Run: headless pygame with SDL's dummy video driver; simulated clock (each Clock.tick advances the game by its frame time, no real sleeping); random seed 0; keys injected as events and as key.get_pressed() state; mouse plan: one left click at the window centre at the start of phase 2, then a move to the lower-right quarter at the start of phase 3.
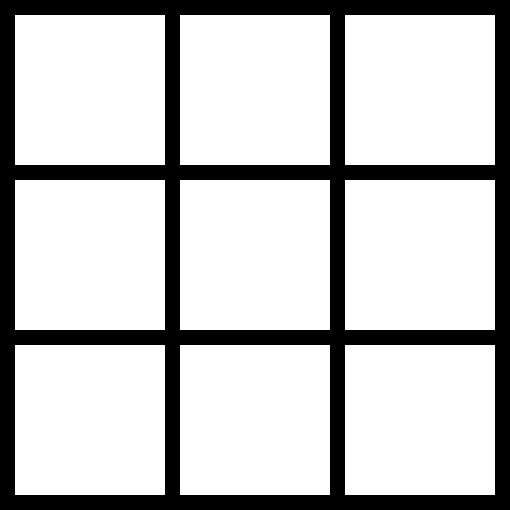
Frame 1 of 4 · flips 1–60 · no input
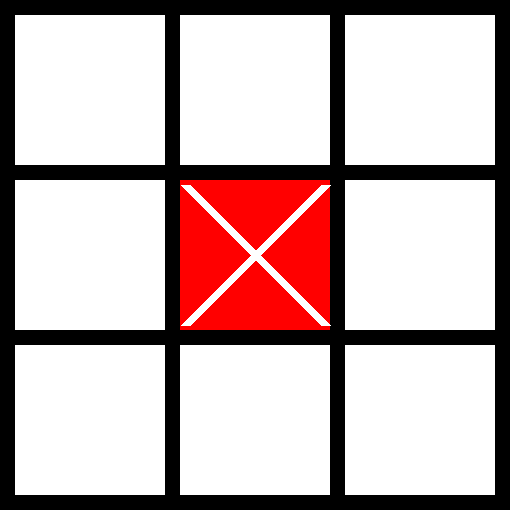
Frame 2 of 4 · flips 61–180 · clicked the window centre · tapped SPACE, RETURN · held RIGHT (→), D
Frame 3 of 4 · flips 181–300 · moved the mouse to the lower-right quarter · held DOWN (↓), S · screen unchanged from frame 2, image omitted
Frame 4 of 4 · flips 301–420 · held LEFT (←), A, UP (↑), W · screen unchanged from frame 3, image omitted

The pygame program that drew these frames:

import pygame
import sys


class TicTacToe:
    def __init__(self):
        pygame.init()
        self.size_block = 150
        self.margin = 15
        self.width = self.height = self.size_block * 3 + self.margin * 4

        self.size_window = (self.width, self.height)
        self.screen = pygame.display.set_mode(self.size_window)
        pygame.display.set_caption('Tic Tac Toe')

        self.black = (0, 0, 0)
        self.red = (255, 0, 0)
        self.green = (0, 255, 0)
        self.white = (255, 255, 255)
        self.board = [[0] * 3 for _ in range(3)]
        self.query = 0
        self.stop_game = False

    def check_win(self, board, sign):
        zeroes = 0
        for row in board:
            zeroes += row.count(0)
            if row.count(sign) == 3:
                return sign

        for col in range(3):
            if board[0][col] == sign and board[1][col] == sign and board[2][col] == sign:
                return sign

        if board[0][0] == sign and board[1][1] == sign and board[2][2] == sign:
            return sign

        if board[0][2] == sign and board[1][1] == sign and board[2][0] == sign:
            return sign

        if zeroes == 0:
            return 'Tie game'

        return False

    def start_game(self):
        self.stop_game = False
        self.board = [[0] * 3 for _ in range(3)]
        self.query = 0
        self.screen.fill(self.black)

    def run_game(self):
        while not False:
            for event in pygame.event.get():
                if event.type == pygame.QUIT:
                    pygame.quit()
                    sys.exit(0)
                elif event.type == pygame.MOUSEBUTTONDOWN and not self.stop_game:
                    x_mouse, y_mouse = pygame.mouse.get_pos()
                    col = x_mouse // (self.size_block + self.margin)
                    row = y_mouse // (self.size_block + self.margin)
                    if self.board[row][col] == 0:
                        if self.query % 2 == 0:
                            self.board[row][col] = 'x'
                        else:
                            self.board[row][col] = 'o'
                        self.query += 1
                elif event.type == pygame.KEYDOWN and event.key == pygame.K_SPACE:
                    self.start_game()

            if not self.stop_game:
                for row in range(3):
                    for col in range(3):
                        if self.board[row][col] == 'x':
                            self.color = self.red
                        elif self.board[row][col] == 'o':
                            self.color = self.green
                        else:
                            self.color = self.white
                        x = col * self.size_block + (col + 1) * self.margin
                        y = row * self.size_block + (row + 1) * self.margin
                        pygame.draw.rect(self.screen, self.color, (x, y, self.size_block, self.size_block))
                        if self.color == self.red:
                            self.draw_lines(x, y)
                        elif self.color == self.green:

                            pygame.draw.circle(self.screen, self.white,
                                               (x + self.size_block // 2, y + self.size_block // 2),
                                               self.size_block // 2 - 3, 10)
            if (self.query - 1) % 2 == 0:
                self.game_over = self.check_win(self.board, 'x')
            else:
                self.game_over = self.check_win(self.board, 'o')

            if self.game_over:
                self.stop_game = True
                self.screen.fill(self.black)
                font = pygame.font.SysFont('stxingkai', 80)
                text_1 = font.render(self.game_over, True, self.white)
                text_rect = text_1.get_rect()
                text_x = self.screen.get_width() / 2 - text_rect.width / 2
                text_y = self.screen.get_height() / 2 - text_rect.height / 2
                self.screen.blit(text_1, (text_x, text_y))

            pygame.display.update()

    def draw_lines(self, x, y):
        pygame.draw.line(self.screen, self.white, (x + 5, y + 5),
                         (x + self.size_block - 5, y + self.size_block - 5), 10)
        pygame.draw.line(self.screen, self.white, (x + self.size_block - 5, y + 5),
                         (x + 5, y + self.size_block - 5), 10)


Game = TicTacToe()
Game.run_game()
